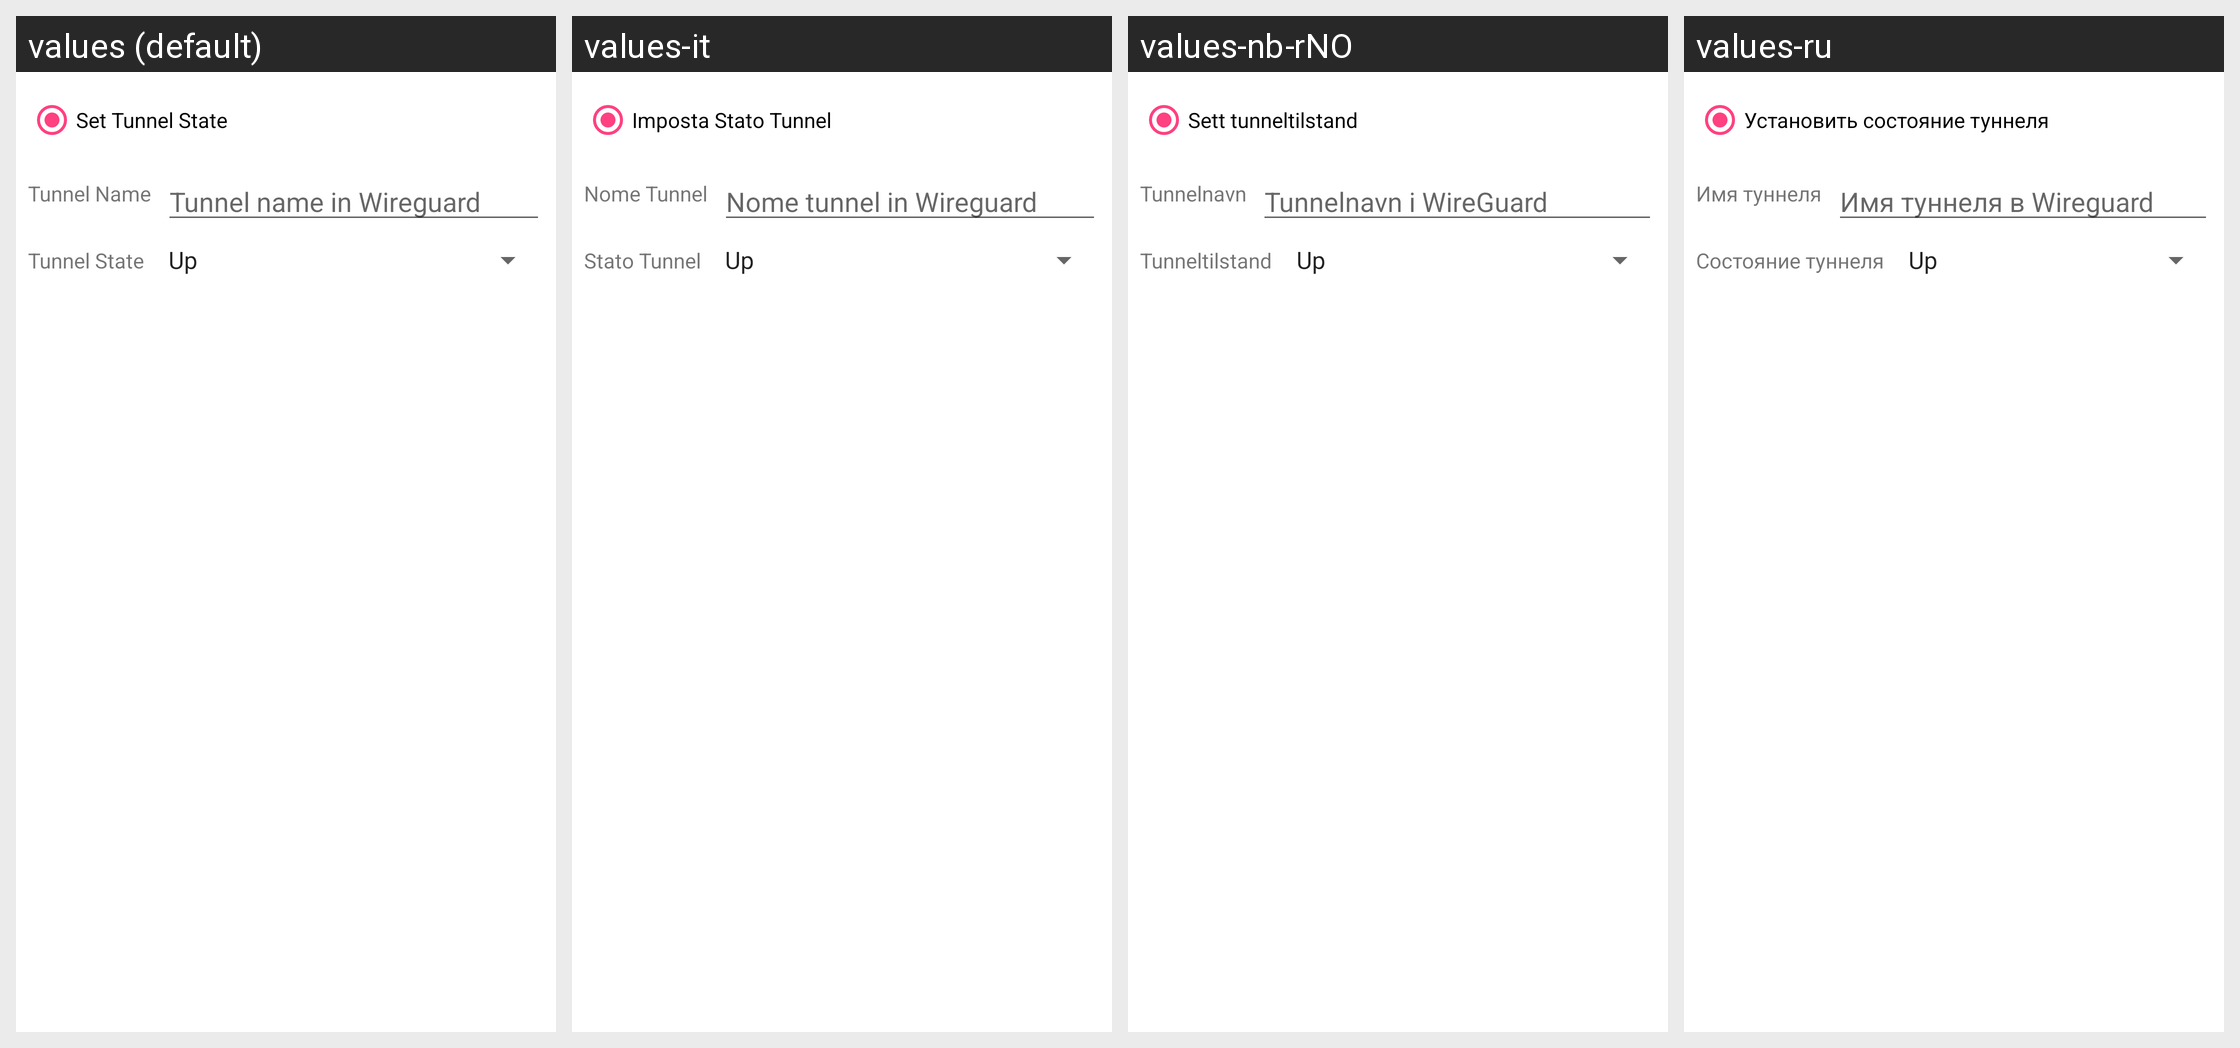

For this localized Android screen grid, give each drawn string resource with its value in every locale shown.
Android screen res/layout/skill_operation__wireguard.xml rendered under 4 locales, left to right: values (default), values-it, values-nb-rNO, values-ru. Device: Nexus 5 (rendered at 1080×1920; each locale shown at half size, 540×960, under a caption strip naming it); theme AppTheme.
Other locales in the repository, not shown: values-ca, values-cs, values-da, values-de, values-eo, values-es, values-fr, values-gl, values-he, values-hu, values-id, values-ja, values-ko, values-nl, values-or, values-pl, values-pt, values-pt-rBR, values-sv, values-tr, values-uk, values-vi, values-zh, values-zh-rCN, values-zh-rTW.
Strings drawn on this screen, with the default value and each locale's value (text and hints the layout hard-codes, and strings that could not be matched under every locale, appear in the picture but are not listed):

o_wireguard__set_tunnel_state
  values: Set Tunnel State
  values-it: Imposta Stato Tunnel
  values-nb-rNO: Sett tunneltilstand
  values-ru: Установить состояние туннеля

o_wireguard_tunnel_name
  values: Tunnel Name
  values-it: Nome Tunnel
  values-nb-rNO: Tunnelnavn
  values-ru: Имя туннеля

o_wireguard_tunnel_name_hint
  values: Tunnel name in Wireguard
  values-it: Nome tunnel in Wireguard
  values-nb-rNO: Tunnelnavn i WireGuard
  values-ru: Имя туннеля в Wireguard

o_wireguard_tunnel_state
  values: Tunnel State
  values-it: Stato Tunnel
  values-nb-rNO: Tunneltilstand
  values-ru: Состояние туннеля
